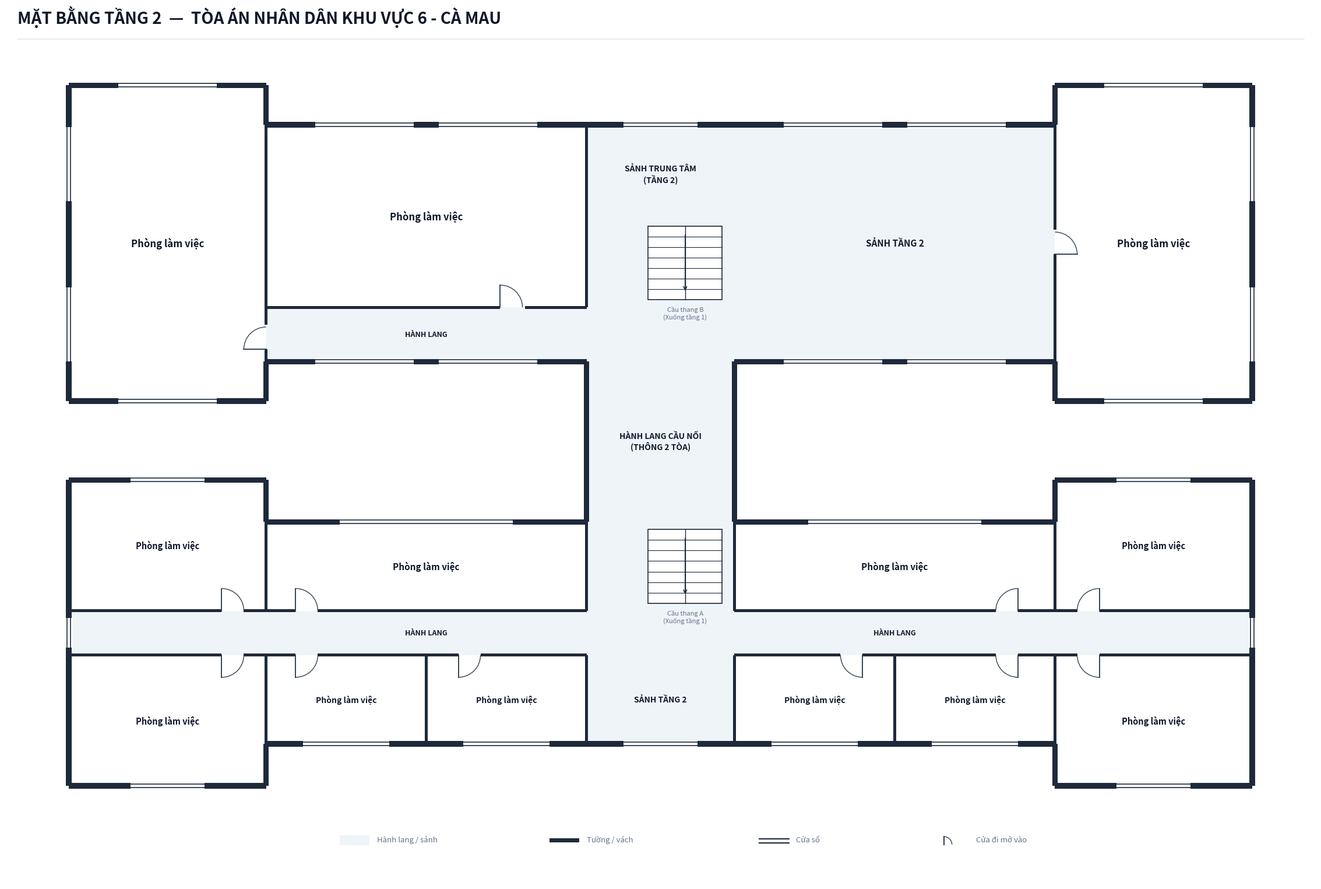

Source code (Python):
import os
from typing import TypedDict, Tuple, List
import matplotlib.pyplot as plt
import matplotlib.patches as patches

class RoomDict(TypedDict):
    id: str
    name: str
    x: float
    y: float
    w: float
    h: float
    text_center: Tuple[float, float]
    door: Tuple[float, float, float, str]
    font_size: float

def create_floorplan_tang2(output_dir: str):
    os.makedirs(output_dir, exist_ok=True)
    out_img_path = os.path.join(output_dir, 'mat_bang_tang_2.png')

    # ---------------------------------------------------------
    # 1. SETUP CANVAS & CANVAS STYLING
    # ---------------------------------------------------------
    fig = plt.figure(figsize=(24, 16), dpi=300)
    ax = fig.add_axes([0.03, 0.04, 0.94, 0.90])
    ax.set_aspect('equal')
    ax.axis('off')
    fig.patch.set_facecolor('#ffffff')

    # Color Palette according to Spec Tang 2
    COLOR_WALL = '#1e293b'          # Dark slate structural wall & partitions
    COLOR_FILL_CORRIDOR = '#eef4f7'  # Soft pastel grey-cyan fill for corridor/lobby
    COLOR_ROOM_FILL = '#ffffff'     # Pure white for room interior
    COLOR_STAIR_FILL = '#ffffff'    # Pure white stair background for Upper Floors (Spec Tang 2)
    COLOR_DOOR_SWING = '#334155'    # Dark slate door panel and arc
    COLOR_TEXT_MAIN = '#0f172a'     # Deep navy text
    COLOR_TEXT_MUTED = '#64748b'    # Muted grey text

    WALL_THICKNESS = 0.22           # Exterior wall thickness
    PART_THICKNESS = 0.12           # Interior partition thickness
    W = WALL_THICKNESS
    P = PART_THICKNESS

    # Overall Coordinate Grid (meters)
    X_MIN = 0.0
    X_MAX = 48.0
    X_WING_L = 8.0     # West Wing boundary
    X_WING_R = 40.0    # East Wing boundary
    X_BRIDGE_L = 21.0  # Central Bridge / Lobby West boundary
    X_BRIDGE_R = 27.0  # Central Bridge / Lobby East boundary

    # Tòa 1 Vertical coordinates:
    Y_A_CORR_BOT = -0.9
    Y_A_CORR_TOP = 0.9
    Y_A_BODY_BOT = -4.5
    Y_A_BODY_TOP = 4.5
    Y_A_WING_BOT = -6.2
    Y_A_WING_TOP = 6.2

    # Central Connecting Bridge Link:
    Y_BRIDGE_BOT = 4.5
    Y_BRIDGE_TOP = 11.0

    # Tòa 2 (Khối Xét xử) Vertical coordinates:
    Y_B_BODY_BOT = 11.0
    Y_B_BODY_TOP = 20.6
    Y_B_WING_BOT = 9.4
    Y_B_WING_TOP = 22.2

    # Tòa 2 West corridor divider height:
    Y_B_CORR_DIV = 13.2

    # ---------------------------------------------------------
    # 2. HEADER & LEGEND
    # ---------------------------------------------------------
    # Header Title (Single-line, font 20 bold, NO subtitle line)
    fig.text(0.04, 0.962, 'MẶT BẰNG TẦNG 2  —  TÒA ÁN NHÂN DÂN KHU VỰC 6 - CÀ MAU', 
             color='#0f172a', fontsize=20, fontweight='bold', family='sans-serif')
    
    # Header horizontal line
    header_line = plt.Line2D([0.04, 0.96], [0.945, 0.945], transform=fig.transFigure, color='#e2e8f0', linewidth=1.2)
    fig.lines.append(header_line)

    # Legend Box at Bottom Center (4 items: Hành lang/sảnh, Tường/vách, Cửa sổ, Cửa đi mở vào)
    lg_x, lg_y = 11.0, -8.6
    # Legend Item 1: Corridor fill
    ax.add_patch(patches.Rectangle((lg_x, lg_y), 1.2, 0.38, facecolor=COLOR_FILL_CORRIDOR, edgecolor='none', zorder=1))
    ax.text(lg_x + 1.5, lg_y + 0.06, 'Hành lang / sảnh', color=COLOR_TEXT_MUTED, fontsize=9.5, va='bottom')

    # Legend Item 2: Wall
    ax.add_patch(patches.Rectangle((lg_x + 8.5, lg_y + 0.11), 1.2, 0.16, facecolor=COLOR_WALL, edgecolor='none', zorder=1))
    ax.text(lg_x + 10.0, lg_y + 0.06, 'Tường / vách', color=COLOR_TEXT_MUTED, fontsize=9.5, va='bottom')

    # Legend Item 3: Window
    ax.plot([lg_x + 17.0, lg_x + 18.2], [lg_y + 0.24, lg_y + 0.24], color=COLOR_WALL, linewidth=1.5, zorder=1)
    ax.plot([lg_x + 17.0, lg_x + 18.2], [lg_y + 0.09, lg_y + 0.09], color=COLOR_WALL, linewidth=1.5, zorder=1)
    ax.text(lg_x + 18.5, lg_y + 0.06, 'Cửa sổ', color=COLOR_TEXT_MUTED, fontsize=9.5, va='bottom')

    # Legend Item 4: Door
    ax.plot([lg_x + 24.5, lg_x + 24.5], [lg_y + 0.02, lg_y + 0.34], color=COLOR_DOOR_SWING, linewidth=1.5, zorder=1)
    arc_lg = patches.Arc((lg_x + 24.5, lg_y + 0.02), 0.64, 0.64, angle=0, theta1=0, theta2=90, color=COLOR_DOOR_SWING, linewidth=1.0)
    ax.add_patch(arc_lg)
    ax.text(lg_x + 25.8, lg_y + 0.06, 'Cửa đi mở vào', color=COLOR_TEXT_MUTED, fontsize=9.5, va='bottom')

    # ---------------------------------------------------------
    # 3. CORRIDOR & LOBBY BACKGROUND FILLS (PASTEL BLUE-GREY)
    # ---------------------------------------------------------
    # --- Tòa 1 ---
    # Horizontal Corridor
    ax.add_patch(patches.Rectangle((0.0, Y_A_CORR_BOT), X_MAX, Y_A_CORR_TOP - Y_A_CORR_BOT, facecolor=COLOR_FILL_CORRIDOR, edgecolor='none', zorder=1))
    # Sảnh Tầng 2 Tòa 1 (phía Nam)
    ax.add_patch(patches.Rectangle((X_BRIDGE_L, Y_A_BODY_BOT), X_BRIDGE_R - X_BRIDGE_L, Y_A_CORR_BOT - Y_A_BODY_BOT, facecolor=COLOR_FILL_CORRIDOR, edgecolor='none', zorder=1))
    # Sảnh thang Tòa 1 (phía Bắc)
    ax.add_patch(patches.Rectangle((X_BRIDGE_L, Y_A_CORR_TOP), X_BRIDGE_R - X_BRIDGE_L, Y_A_BODY_TOP - Y_A_CORR_TOP, facecolor=COLOR_FILL_CORRIDOR, edgecolor='none', zorder=1))

    # --- Nhịp cầu nối trung tâm ---
    ax.add_patch(patches.Rectangle((X_BRIDGE_L, Y_BRIDGE_BOT), X_BRIDGE_R - X_BRIDGE_L, Y_BRIDGE_TOP - Y_BRIDGE_BOT, facecolor=COLOR_FILL_CORRIDOR, edgecolor='none', zorder=1))

    # --- Tòa 2 (Khối Xét xử) ---
    # Central Lobby (X: 21.0 to 27.0, Y: 11.0 to 20.6)
    ax.add_patch(patches.Rectangle((X_BRIDGE_L, Y_B_BODY_BOT), X_BRIDGE_R - X_BRIDGE_L, Y_B_BODY_TOP - Y_B_BODY_BOT, facecolor=COLOR_FILL_CORRIDOR, edgecolor='none', zorder=1))
    # Hành lang Tây (X: 8.0 to 21.0, Y: 11.0 to 13.2) - dẫn từ Sảnh trung tâm sang Cánh Tây
    ax.add_patch(patches.Rectangle((8.0, Y_B_BODY_BOT), 13.0, Y_B_CORR_DIV - Y_B_BODY_BOT, facecolor=COLOR_FILL_CORRIDOR, edgecolor='none', zorder=1))
    # Sảnh Đông (X: 27.0 to 40.0, Y: 11.0 to 20.6) - rộng thoáng kết nối sang Cánh Đông
    ax.add_patch(patches.Rectangle((27.0, Y_B_BODY_BOT), 13.0, Y_B_BODY_TOP - Y_B_BODY_BOT, facecolor=COLOR_FILL_CORRIDOR, edgecolor='none', zorder=1))

    # ---------------------------------------------------------
    # 4. ROOM DEFINITIONS (TÒA 1: 10 PHÒNG | TÒA 2: ĐÚNG 3 PHÒNG THEO HÌNH VẼ USER)
    # ---------------------------------------------------------
    rooms: List[RoomDict] = []

    # === TÒA 1 (10 PHÒNG LÀM VIỆC) ===
    # --- Dãy Nam Tòa 1 (Y < -0.9m) : 6 Phòng ---
    rooms.append({
        'id': 'T1_P1', 'name': 'Phòng làm việc',
        'x': 0.0, 'y': Y_A_WING_BOT, 'w': 8.0, 'h': Y_A_CORR_BOT - Y_A_WING_BOT,
        'text_center': (4.0, (Y_A_WING_BOT + Y_A_CORR_BOT)/2.0),
        'door': (6.2, Y_A_CORR_BOT, 0.9, 'S_IN_RIGHT'),
        'font_size': 10.5
    })
    rooms.append({
        'id': 'T1_P2', 'name': 'Phòng làm việc',
        'x': 8.0, 'y': Y_A_BODY_BOT, 'w': 6.5, 'h': Y_A_CORR_BOT - Y_A_BODY_BOT,
        'text_center': (11.25, (Y_A_BODY_BOT + Y_A_CORR_BOT)/2.0),
        'door': (9.2, Y_A_CORR_BOT, 0.9, 'S_IN_RIGHT'),
        'font_size': 10.0
    })
    rooms.append({
        'id': 'T1_P3', 'name': 'Phòng làm việc',
        'x': 14.5, 'y': Y_A_BODY_BOT, 'w': 6.5, 'h': Y_A_CORR_BOT - Y_A_BODY_BOT,
        'text_center': (17.75, (Y_A_BODY_BOT + Y_A_CORR_BOT)/2.0),
        'door': (15.8, Y_A_CORR_BOT, 0.9, 'S_IN_RIGHT'),
        'font_size': 10.0
    })
    rooms.append({
        'id': 'T1_P4', 'name': 'Phòng làm việc',
        'x': 27.0, 'y': Y_A_BODY_BOT, 'w': 6.5, 'h': Y_A_CORR_BOT - Y_A_BODY_BOT,
        'text_center': (30.25, (Y_A_BODY_BOT + Y_A_CORR_BOT)/2.0),
        'door': (32.2, Y_A_CORR_BOT, 0.9, 'S_IN_LEFT'),
        'font_size': 10.0
    })
    rooms.append({
        'id': 'T1_P5', 'name': 'Phòng làm việc',
        'x': 33.5, 'y': Y_A_BODY_BOT, 'w': 6.5, 'h': Y_A_CORR_BOT - Y_A_BODY_BOT,
        'text_center': (36.75, (Y_A_BODY_BOT + Y_A_CORR_BOT)/2.0),
        'door': (38.5, Y_A_CORR_BOT, 0.9, 'S_IN_LEFT'),
        'font_size': 10.0
    })
    rooms.append({
        'id': 'T1_P6', 'name': 'Phòng làm việc',
        'x': 40.0, 'y': Y_A_WING_BOT, 'w': 8.0, 'h': Y_A_CORR_BOT - Y_A_WING_BOT,
        'text_center': (44.0, (Y_A_WING_BOT + Y_A_CORR_BOT)/2.0),
        'door': (41.8, Y_A_CORR_BOT, 0.9, 'S_IN_LEFT'),
        'font_size': 10.5
    })

    # --- Dãy Bắc Tòa 1 (Y > 0.9m) : 4 Phòng ---
    rooms.append({
        'id': 'T1_P7', 'name': 'Phòng làm việc',
        'x': 0.0, 'y': Y_A_CORR_TOP, 'w': 8.0, 'h': Y_A_WING_TOP - Y_A_CORR_TOP,
        'text_center': (4.0, (Y_A_CORR_TOP + Y_A_WING_TOP)/2.0),
        'door': (6.2, Y_A_CORR_TOP, 0.9, 'N_IN_RIGHT'),
        'font_size': 10.5
    })
    rooms.append({
        'id': 'T1_P8', 'name': 'Phòng làm việc',
        'x': 8.0, 'y': Y_A_CORR_TOP, 'w': 13.0, 'h': Y_A_BODY_TOP - Y_A_CORR_TOP,
        'text_center': (14.5, (Y_A_CORR_TOP + Y_A_BODY_TOP)/2.0),
        'door': (9.2, Y_A_CORR_TOP, 0.9, 'N_IN_RIGHT'),
        'font_size': 11.0
    })
    rooms.append({
        'id': 'T1_P9', 'name': 'Phòng làm việc',
        'x': 27.0, 'y': Y_A_CORR_TOP, 'w': 13.0, 'h': Y_A_BODY_TOP - Y_A_CORR_TOP,
        'text_center': (33.5, (Y_A_CORR_TOP + Y_A_BODY_TOP)/2.0),
        'door': (38.5, Y_A_CORR_TOP, 0.9, 'N_IN_LEFT'),
        'font_size': 11.0
    })
    rooms.append({
        'id': 'T1_P10', 'name': 'Phòng làm việc',
        'x': 40.0, 'y': Y_A_CORR_TOP, 'w': 8.0, 'h': Y_A_WING_TOP - Y_A_CORR_TOP,
        'text_center': (44.0, (Y_A_CORR_TOP + Y_A_WING_TOP)/2.0),
        'door': (41.8, Y_A_CORR_TOP, 0.9, 'N_IN_LEFT'),
        'font_size': 10.5
    })

    # === TÒA 2 (ĐÚNG 3 PHÒNG THEO 3 KHU VỰC ĐƯỢC KHOANH CHỮ X) ===
    # Draw Room Background Fills (Pure White `#ffffff`)
    for r in rooms:
        rect = patches.Rectangle((r['x'], r['y']), r['w'], r['h'], facecolor=COLOR_ROOM_FILL, edgecolor='none', zorder=2)
        ax.add_patch(rect)

    # 1. Phòng 1 (Cánh Tây - trọn vẹn cánh hồi Tây, X: 0.0 to 8.0, Y: 9.4 to 22.2)
    ax.add_patch(patches.Rectangle((0.0, Y_B_WING_BOT), 8.0, Y_B_WING_TOP - Y_B_WING_BOT, facecolor=COLOR_ROOM_FILL, edgecolor='none', zorder=2))

    # 2. Phòng 2 (Thân Tây - nửa Bắc thân Tây, X: 8.0 to 21.0, Y: 13.2 to 20.6)
    ax.add_patch(patches.Rectangle((8.0, Y_B_CORR_DIV), 13.0, Y_B_BODY_TOP - Y_B_CORR_DIV, facecolor=COLOR_ROOM_FILL, edgecolor='none', zorder=2))

    # 3. Phòng 3 (Cánh Đông - trọn vẹn cánh hồi Đông, X: 40.0 to 48.0, Y: 9.4 to 22.2)
    ax.add_patch(patches.Rectangle((40.0, Y_B_WING_BOT), 8.0, Y_B_WING_TOP - Y_B_WING_BOT, facecolor=COLOR_ROOM_FILL, edgecolor='none', zorder=2))

    # ---------------------------------------------------------
    # 5. STAIRCASE GRAPHICS (UPPER FLOOR SPEC: PURE WHITE BACKGROUND)
    # ---------------------------------------------------------
    # --- Cầu thang A (Tòa 1): X: 23.5 to 26.5, Y: 1.2 to 4.2 ---
    stair_a_x, stair_a_y, stair_a_w, stair_a_h = 23.5, 1.2, 3.0, 3.0
    ax.add_patch(patches.Rectangle((stair_a_x, stair_a_y), stair_a_w, stair_a_h, facecolor=COLOR_STAIR_FILL, edgecolor=COLOR_WALL, linewidth=1.2, zorder=6))
    ax.plot([stair_a_x + stair_a_w/2, stair_a_x + stair_a_w/2], [stair_a_y, stair_a_y + stair_a_h], color=COLOR_WALL, linewidth=1.0, zorder=7)
    num_steps = 7
    for i in range(1, num_steps):
        sy = stair_a_y + i * (stair_a_h / num_steps)
        ax.plot([stair_a_x, stair_a_x + stair_a_w], [sy, sy], color=COLOR_WALL, linewidth=0.8, zorder=7)
    ax.annotate('', xy=(stair_a_x + stair_a_w*0.5, stair_a_y + 0.3), xytext=(stair_a_x + stair_a_w*0.5, stair_a_y + stair_a_h - 0.3),
                arrowprops=dict(arrowstyle="->", color=COLOR_WALL, lw=1.2), zorder=8)
    ax.text(stair_a_x + stair_a_w/2, stair_a_y - 0.25, 'Cầu thang A\n(Xuống tầng 1)', color=COLOR_TEXT_MUTED, fontsize=8.0, ha='center', va='top', zorder=8)

    # --- Cầu thang B (Tòa 2): X: 23.5 to 26.5, Y: 13.5 to 16.5 ---
    stair_b_x, stair_b_y, stair_b_w, stair_b_h = 23.5, 13.5, 3.0, 3.0
    ax.add_patch(patches.Rectangle((stair_b_x, stair_b_y), stair_b_w, stair_b_h, facecolor=COLOR_STAIR_FILL, edgecolor=COLOR_WALL, linewidth=1.2, zorder=6))
    ax.plot([stair_b_x + stair_b_w/2, stair_b_x + stair_b_w/2], [stair_b_y, stair_b_y + stair_b_h], color=COLOR_WALL, linewidth=1.0, zorder=7)
    for i in range(1, num_steps):
        sy = stair_b_y + i * (stair_b_h / num_steps)
        ax.plot([stair_b_x, stair_b_x + stair_b_w], [sy, sy], color=COLOR_WALL, linewidth=0.8, zorder=7)
    ax.annotate('', xy=(stair_b_x + stair_b_w*0.5, stair_b_y + 0.3), xytext=(stair_b_x + stair_b_w*0.5, stair_b_y + stair_b_h - 0.3),
                arrowprops=dict(arrowstyle="->", color=COLOR_WALL, lw=1.2), zorder=8)
    ax.text(stair_b_x + stair_b_w/2, stair_b_y - 0.25, 'Cầu thang B\n(Xuống tầng 1)', color=COLOR_TEXT_MUTED, fontsize=8.0, ha='center', va='top', zorder=8)

    # ---------------------------------------------------------
    # 6. STRUCTURAL WALLS & PARTITIONS (DARK SLATE)
    # ---------------------------------------------------------
    def draw_wall(x1: float, y1: float, x2: float, y2: float, thick: float = W, z: int = 10):
        if abs(y1 - y2) < 1e-4:  # Horizontal
            xmin, xmax = min(x1, x2), max(x1, x2)
            ax.add_patch(patches.Rectangle((xmin, y1 - thick/2), xmax - xmin, thick, facecolor=COLOR_WALL, edgecolor='none', zorder=z))
        elif abs(x1 - x2) < 1e-4:  # Vertical
            ymin, ymax = min(y1, y2), max(y1, y2)
            ax.add_patch(patches.Rectangle((x1 - thick/2, ymin), thick, ymax - ymin, facecolor=COLOR_WALL, edgecolor='none', zorder=z))

    # --- TÒA 1 NGOẠI THẤT (ENCLOSED SOLID WALLS FOR UPPER FLOOR) ---
    # South Facade:
    draw_wall(0.0, Y_A_WING_BOT, 8.0, Y_A_WING_BOT)
    draw_wall(8.0, Y_A_WING_BOT, 8.0, Y_A_BODY_BOT)
    draw_wall(8.0, Y_A_BODY_BOT, 40.0, Y_A_BODY_BOT)
    draw_wall(40.0, Y_A_WING_BOT, 40.0, Y_A_BODY_BOT)
    draw_wall(40.0, Y_A_WING_BOT, 48.0, Y_A_WING_BOT)

    # West & East Ends:
    draw_wall(0.0, Y_A_WING_BOT, 0.0, Y_A_WING_TOP)
    draw_wall(48.0, Y_A_WING_BOT, 48.0, Y_A_WING_TOP)

    # North Facade:
    draw_wall(0.0, Y_A_WING_TOP, 8.0, Y_A_WING_TOP)
    draw_wall(8.0, Y_A_BODY_TOP, 8.0, Y_A_WING_TOP)
    draw_wall(8.0, Y_A_BODY_TOP, X_BRIDGE_L, Y_A_BODY_TOP)
    draw_wall(X_BRIDGE_R, Y_A_BODY_TOP, 40.0, Y_A_BODY_TOP)
    draw_wall(40.0, Y_A_BODY_TOP, 40.0, Y_A_WING_TOP)
    draw_wall(40.0, Y_A_WING_TOP, 48.0, Y_A_WING_TOP)

    # --- NHỊP CẦU NỐI TRUNG TÂM (WALLS ON BOTH SIDES) ---
    draw_wall(X_BRIDGE_L, Y_BRIDGE_BOT, X_BRIDGE_L, Y_BRIDGE_TOP)
    draw_wall(X_BRIDGE_R, Y_BRIDGE_BOT, X_BRIDGE_R, Y_BRIDGE_TOP)

    # --- TÒA 2 (KHỐI XÉT XỬ) NGOẠI THẤT ---
    # South Facade:
    draw_wall(0.0, Y_B_WING_BOT, 8.0, Y_B_WING_BOT)
    draw_wall(8.0, Y_B_WING_BOT, 8.0, Y_B_BODY_BOT)
    draw_wall(8.0, Y_B_BODY_BOT, X_BRIDGE_L, Y_B_BODY_BOT)
    draw_wall(X_BRIDGE_R, Y_B_BODY_BOT, 40.0, Y_B_BODY_BOT)
    draw_wall(40.0, Y_B_WING_BOT, 40.0, Y_B_BODY_BOT)
    draw_wall(40.0, Y_B_WING_BOT, 48.0, Y_B_WING_BOT)

    # West & East Ends:
    draw_wall(0.0, Y_B_WING_BOT, 0.0, Y_B_WING_TOP)
    draw_wall(48.0, Y_B_WING_BOT, 48.0, Y_B_WING_TOP)

    # North Facade:
    draw_wall(0.0, Y_B_WING_TOP, 8.0, Y_B_WING_TOP)
    draw_wall(8.0, Y_B_BODY_TOP, 8.0, Y_B_WING_TOP)
    draw_wall(8.0, Y_B_BODY_TOP, 40.0, Y_B_BODY_TOP)
    draw_wall(40.0, Y_B_BODY_TOP, 40.0, Y_B_WING_TOP)
    draw_wall(40.0, Y_B_WING_TOP, 48.0, Y_B_WING_TOP)

    # --- TÒA 1 NỘI THẤT VÁCH NGĂN ---
    # Corridor Horizontal Walls with door gaps:
    # South Corridor Wall (Y = -0.9m)
    draw_wall(0.0, Y_A_CORR_BOT, 6.2, Y_A_CORR_BOT, thick=P)
    draw_wall(7.1, Y_A_CORR_BOT, 9.2, Y_A_CORR_BOT, thick=P)
    draw_wall(10.1, Y_A_CORR_BOT, 15.8, Y_A_CORR_BOT, thick=P)
    draw_wall(16.7, Y_A_CORR_BOT, 21.0, Y_A_CORR_BOT, thick=P)
    draw_wall(27.0, Y_A_CORR_BOT, 31.3, Y_A_CORR_BOT, thick=P)
    draw_wall(32.2, Y_A_CORR_BOT, 37.6, Y_A_CORR_BOT, thick=P)
    draw_wall(38.5, Y_A_CORR_BOT, 40.9, Y_A_CORR_BOT, thick=P)
    draw_wall(41.8, Y_A_CORR_BOT, 48.0, Y_A_CORR_BOT, thick=P)

    # North Corridor Wall (Y = 0.9m)
    draw_wall(0.0, Y_A_CORR_TOP, 6.2, Y_A_CORR_TOP, thick=P)
    draw_wall(7.1, Y_A_CORR_TOP, 9.2, Y_A_CORR_TOP, thick=P)
    draw_wall(10.1, Y_A_CORR_TOP, 21.0, Y_A_CORR_TOP, thick=P)
    draw_wall(27.0, Y_A_CORR_TOP, 37.6, Y_A_CORR_TOP, thick=P)
    draw_wall(38.5, Y_A_CORR_TOP, 40.9, Y_A_CORR_TOP, thick=P)
    draw_wall(41.8, Y_A_CORR_TOP, 48.0, Y_A_CORR_TOP, thick=P)

    # Tòa 1 Vertical Partitions:
    draw_wall(8.0, Y_A_BODY_BOT, 8.0, Y_A_CORR_BOT, thick=P)
    draw_wall(14.5, Y_A_BODY_BOT, 14.5, Y_A_CORR_BOT, thick=P)
    draw_wall(21.0, Y_A_BODY_BOT, 21.0, Y_A_CORR_BOT, thick=P)
    draw_wall(27.0, Y_A_BODY_BOT, 27.0, Y_A_CORR_BOT, thick=P)
    draw_wall(33.5, Y_A_BODY_BOT, 33.5, Y_A_CORR_BOT, thick=P)
    draw_wall(40.0, Y_A_BODY_BOT, 40.0, Y_A_CORR_BOT, thick=P)

    draw_wall(8.0, Y_A_CORR_TOP, 8.0, Y_A_BODY_TOP, thick=P)
    draw_wall(21.0, Y_A_CORR_TOP, 21.0, Y_A_BODY_TOP, thick=P)
    draw_wall(27.0, Y_A_CORR_TOP, 27.0, Y_A_BODY_TOP, thick=P)
    draw_wall(40.0, Y_A_CORR_TOP, 40.0, Y_A_BODY_TOP, thick=P)

    # --- TÒA 2 (KHỐI XÉT XỬ) NỘI THẤT VÁCH NGĂN ---
    # 1. Divider Wall at X = 8.0m (Separating Room 1 - West Wing from West Body):
    # Upper segment (separates Room 1 from Room 2): Y: 13.2 to 20.6
    draw_wall(8.0, Y_B_CORR_DIV, 8.0, Y_B_BODY_TOP, thick=P)
    # Lower segment (corridor wall leading into Room 1 with door gap at Y: 11.5 - 12.5m)
    draw_wall(8.0, Y_B_BODY_BOT, 8.0, 11.5, thick=P)
    draw_wall(8.0, 12.5, 8.0, Y_B_CORR_DIV, thick=P)

    # 2. Divider Wall at Y = 13.2m (South wall of Room 2, dividing Room 2 from West Corridor):
    # Door gap at X: 17.5 to 18.5m
    draw_wall(8.0, Y_B_CORR_DIV, 17.5, Y_B_CORR_DIV, thick=P)
    draw_wall(18.5, Y_B_CORR_DIV, 21.0, Y_B_CORR_DIV, thick=P)

    # 3. Divider Wall at X = 21.0m (East wall of Room 2, dividing Room 2 from Central Lobby):
    draw_wall(21.0, Y_B_CORR_DIV, 21.0, Y_B_BODY_TOP, thick=P)

    # 4. Divider Wall at X = 40.0m (Separating Room 3 - East Wing from East Sảnh):
    # Door gap at Y: 15.35 to 16.35m
    draw_wall(40.0, Y_B_BODY_BOT, 40.0, 15.35, thick=P)
    draw_wall(40.0, 16.35, 40.0, Y_B_BODY_TOP, thick=P)

    # ---------------------------------------------------------
    # 7. WINDOWS (WHITE OPENING CUT WITH DOUBLE PARALLEL LINES)
    # ---------------------------------------------------------
    def draw_window_h(x1: float, x2: float, y: float, thick: float = W):
        xmin, xmax = min(x1, x2), max(x1, x2)
        # White opening patch cutting through the wall
        ax.add_patch(patches.Rectangle((xmin, y - thick/2 - 0.03), xmax - xmin, thick + 0.06, facecolor='#ffffff', edgecolor='none', zorder=11))
        # Top and bottom frame lines
        ax.plot([xmin, xmax], [y - thick/2 + 0.04, y - thick/2 + 0.04], color=COLOR_WALL, linewidth=1.2, zorder=12)
        ax.plot([xmin, xmax], [y + thick/2 - 0.04, y + thick/2 - 0.04], color=COLOR_WALL, linewidth=1.2, zorder=12)

    def draw_window_v(x: float, y1: float, y2: float, thick: float = W):
        ymin, ymax = min(y1, y2), max(y1, y2)
        # White opening patch cutting through the wall
        ax.add_patch(patches.Rectangle((x - thick/2 - 0.03, ymin), thick + 0.06, ymax - ymin, facecolor='#ffffff', edgecolor='none', zorder=11))
        # Left and right frame lines
        ax.plot([x - thick/2 + 0.04, x - thick/2 + 0.04], [ymin, ymax], color=COLOR_WALL, linewidth=1.2, zorder=12)
        ax.plot([x + thick/2 - 0.04, x + thick/2 - 0.04], [ymin, ymax], color=COLOR_WALL, linewidth=1.2, zorder=12)

    # --- Windows Tòa 1 ---
    # South Windows:
    draw_window_h(2.5, 5.5, Y_A_WING_BOT)
    draw_window_h(9.5, 13.0, Y_A_BODY_BOT)
    draw_window_h(16.0, 19.5, Y_A_BODY_BOT)
    draw_window_h(22.5, 25.5, Y_A_BODY_BOT)  # Window for Sảnh Tầng 2
    draw_window_h(28.5, 32.0, Y_A_BODY_BOT)
    draw_window_h(35.0, 38.5, Y_A_BODY_BOT)
    draw_window_h(42.5, 45.5, Y_A_WING_BOT)

    # North Windows:
    draw_window_h(2.5, 5.5, Y_A_WING_TOP)
    draw_window_h(11.0, 18.0, Y_A_BODY_TOP)
    draw_window_h(30.0, 37.0, Y_A_BODY_TOP)
    draw_window_h(42.5, 45.5, Y_A_WING_TOP)

    # East & West End Corridor Windows:
    draw_window_v(0.0, -0.6, 0.6)
    draw_window_v(48.0, -0.6, 0.6)

    # --- Windows Tòa 2 (Khối Xét xử) ---
    # North Windows:
    draw_window_h(2.0, 6.0, Y_B_WING_TOP)       # Room 1 (West Wing) North window
    draw_window_h(10.0, 14.0, Y_B_BODY_TOP)     # Room 2 (West Body) North window 1
    draw_window_h(15.0, 19.0, Y_B_BODY_TOP)     # Room 2 (West Body) North window 2
    draw_window_h(22.5, 25.5, Y_B_BODY_TOP)     # Central Lobby North window
    draw_window_h(29.0, 33.0, Y_B_BODY_TOP)     # East Sảnh North window 1
    draw_window_h(34.0, 38.0, Y_B_BODY_TOP)     # East Sảnh North window 2
    draw_window_h(42.0, 46.0, Y_B_WING_TOP)     # Room 3 (East Wing) North window

    # South Windows:
    draw_window_h(2.0, 6.0, Y_B_WING_BOT)       # Room 1 (West Wing) South window
    draw_window_h(10.0, 14.0, Y_B_BODY_BOT)     # West Corridor South window 1 (courtyard view)
    draw_window_h(15.0, 19.0, Y_B_BODY_BOT)     # West Corridor South window 2 (courtyard view)
    draw_window_h(29.0, 33.0, Y_B_BODY_BOT)     # East Sảnh South window 1 (courtyard view)
    draw_window_h(34.0, 38.0, Y_B_BODY_BOT)     # East Sảnh South window 2 (courtyard view)
    draw_window_h(42.0, 46.0, Y_B_WING_BOT)     # Room 3 (East Wing) South window

    # West & East Facade Windows:
    draw_window_v(0.0, 17.5, 20.5)              # Room 1 West window 1
    draw_window_v(0.0, 11.0, 14.0)              # Room 1 West window 2
    draw_window_v(48.0, 17.5, 20.5)             # Room 3 East window 1
    draw_window_v(48.0, 11.0, 14.0)             # Room 3 East window 2

    # ---------------------------------------------------------
    # 8. DOORS & DOOR SWINGS
    # ---------------------------------------------------------
    def draw_door(x: float, y: float, size: float, mode: str):
        if mode == 'S_IN_RIGHT':
            ax.plot([x, x], [y, y - size], color=COLOR_DOOR_SWING, linewidth=1.4, zorder=15)
            arc = patches.Arc((x, y), size*2, size*2, angle=0, theta1=270, theta2=360,
                              color=COLOR_DOOR_SWING, linewidth=1.0, zorder=14)
            ax.add_patch(arc)
        elif mode == 'S_IN_LEFT':
            ax.plot([x, x], [y, y - size], color=COLOR_DOOR_SWING, linewidth=1.4, zorder=15)
            arc = patches.Arc((x, y), size*2, size*2, angle=0, theta1=180, theta2=270,
                              color=COLOR_DOOR_SWING, linewidth=1.0, zorder=14)
            ax.add_patch(arc)
        elif mode == 'N_IN_RIGHT':
            ax.plot([x, x], [y, y + size], color=COLOR_DOOR_SWING, linewidth=1.4, zorder=15)
            arc = patches.Arc((x, y), size*2, size*2, angle=0, theta1=0, theta2=90,
                              color=COLOR_DOOR_SWING, linewidth=1.0, zorder=14)
            ax.add_patch(arc)
        elif mode == 'N_IN_LEFT':
            ax.plot([x, x], [y, y + size], color=COLOR_DOOR_SWING, linewidth=1.4, zorder=15)
            arc = patches.Arc((x, y), size*2, size*2, angle=0, theta1=90, theta2=180,
                              color=COLOR_DOOR_SWING, linewidth=1.0, zorder=14)
            ax.add_patch(arc)
        elif mode == 'W_IN_UP':
            ax.plot([x - size, x], [y, y], color=COLOR_DOOR_SWING, linewidth=1.4, zorder=15)
            arc = patches.Arc((x, y), size*2, size*2, angle=0, theta1=90, theta2=180,
                              color=COLOR_DOOR_SWING, linewidth=1.0, zorder=14)
            ax.add_patch(arc)
        elif mode == 'E_IN_UP':
            ax.plot([x + size, x], [y, y], color=COLOR_DOOR_SWING, linewidth=1.4, zorder=15)
            arc = patches.Arc((x, y), size*2, size*2, angle=0, theta1=0, theta2=90,
                              color=COLOR_DOOR_SWING, linewidth=1.0, zorder=14)
            ax.add_patch(arc)

    # Draw Doors for Tòa 1 Rooms:
    for r in rooms:
        dx, dy, dsize, dmode = r['door']
        draw_door(dx, dy, dsize, dmode)

    # Draw Doors for Tòa 2 Rooms (ĐÚNG 3 PHÒNG THEO HÌNH VẼ KHOANH CHỮ X):
    # 1. Phòng 1 (Cánh Tây - West Wing): cửa tại vách X = 8.0, Y = 11.5, mở vào trong Cánh Tây
    draw_door(8.0, 11.5, 0.9, 'W_IN_UP')

    # 2. Phòng 2 (Thân Tây - West Body): cửa tại vách Y = 13.2, X = 17.5, mở vào trong lòng Phòng 2
    draw_door(17.5, Y_B_CORR_DIV, 0.9, 'N_IN_RIGHT')

    # 3. Phòng 3 (Cánh Đông - East Wing): cửa tại vách X = 40.0, Y = 15.35, mở vào trong Cánh Đông
    draw_door(40.0, 15.35, 0.9, 'E_IN_UP')

    # ---------------------------------------------------------
    # 9. ROOM & CIRCULATION LABELS (STRICTLY CLEAN, SINGLE-LINE)
    # ---------------------------------------------------------
    # Tòa 1 Rooms Labels (10 Phòng):
    for r in rooms:
        cx, cy = r['text_center']
        font_sz = r.get('font_size', 10.0)
        ax.text(cx, cy, r['name'], color=COLOR_TEXT_MAIN, fontsize=font_sz, 
                fontweight='bold', ha='center', va='center', zorder=15)

    # Tòa 2 Rooms Labels (ĐÚNG 3 PHÒNG LÀM VIỆC THEO 3 KHU VỰC KHOANH CHỮ X):
    # Phòng 1 (Cánh Tây):
    ax.text(4.0, 15.8, 'Phòng làm việc', color=COLOR_TEXT_MAIN, fontsize=12.0, fontweight='bold', ha='center', va='center', zorder=15)
    # Phòng 2 (Thân Tây):
    ax.text(14.5, 16.9, 'Phòng làm việc', color=COLOR_TEXT_MAIN, fontsize=12.0, fontweight='bold', ha='center', va='center', zorder=15)
    # Phòng 3 (Cánh Đông):
    ax.text(44.0, 15.8, 'Phòng làm việc', color=COLOR_TEXT_MAIN, fontsize=12.0, fontweight='bold', ha='center', va='center', zorder=15)

    # Circulation Labels:
    # Tòa 1 Hành lang:
    ax.text(14.5, 0.0, 'HÀNH LANG', color=COLOR_TEXT_MAIN, fontsize=9.0, fontweight='bold', ha='center', va='center', zorder=15)
    ax.text(33.5, 0.0, 'HÀNH LANG', color=COLOR_TEXT_MAIN, fontsize=9.0, fontweight='bold', ha='center', va='center', zorder=15)
    ax.text(24.0, -2.7, 'SẢNH TẦNG 2', color=COLOR_TEXT_MAIN, fontsize=10.0, fontweight='bold', ha='center', va='center', zorder=15)

    # Bridge Link Label:
    ax.text(24.0, 7.75, 'HÀNH LANG CẦU NỐI\n(THÔNG 2 TÒA)', color=COLOR_TEXT_MAIN, fontsize=10.0, fontweight='bold', ha='center', va='center', zorder=15)

    # Tòa 2 Circulation Labels:
    ax.text(24.0, 18.6, 'SẢNH TRUNG TÂM\n(TẦNG 2)', color=COLOR_TEXT_MAIN, fontsize=10.0, fontweight='bold', ha='center', va='center', zorder=15)
    ax.text(14.5, 12.1, 'HÀNH LANG', color=COLOR_TEXT_MAIN, fontsize=9.0, fontweight='bold', ha='center', va='center', zorder=15)
    ax.text(33.5, 15.8, 'SẢNH TẦNG 2', color=COLOR_TEXT_MAIN, fontsize=11.0, fontweight='bold', ha='center', va='center', zorder=15)

    # ---------------------------------------------------------
    # 10. EXPORT OUTPUTS
    # ---------------------------------------------------------
    plt.savefig(out_img_path, dpi=300, bbox_inches='tight', facecolor='#ffffff')
    plt.close()
    print(f"Successfully generated floorplan image at: {out_img_path}")

if __name__ == '__main__':
    target_dir = r'c:\Users\Tam\Desktop\BanVeThietKe\CaMau\CaMau6\Tang2'
    create_floorplan_tang2(target_dir)
